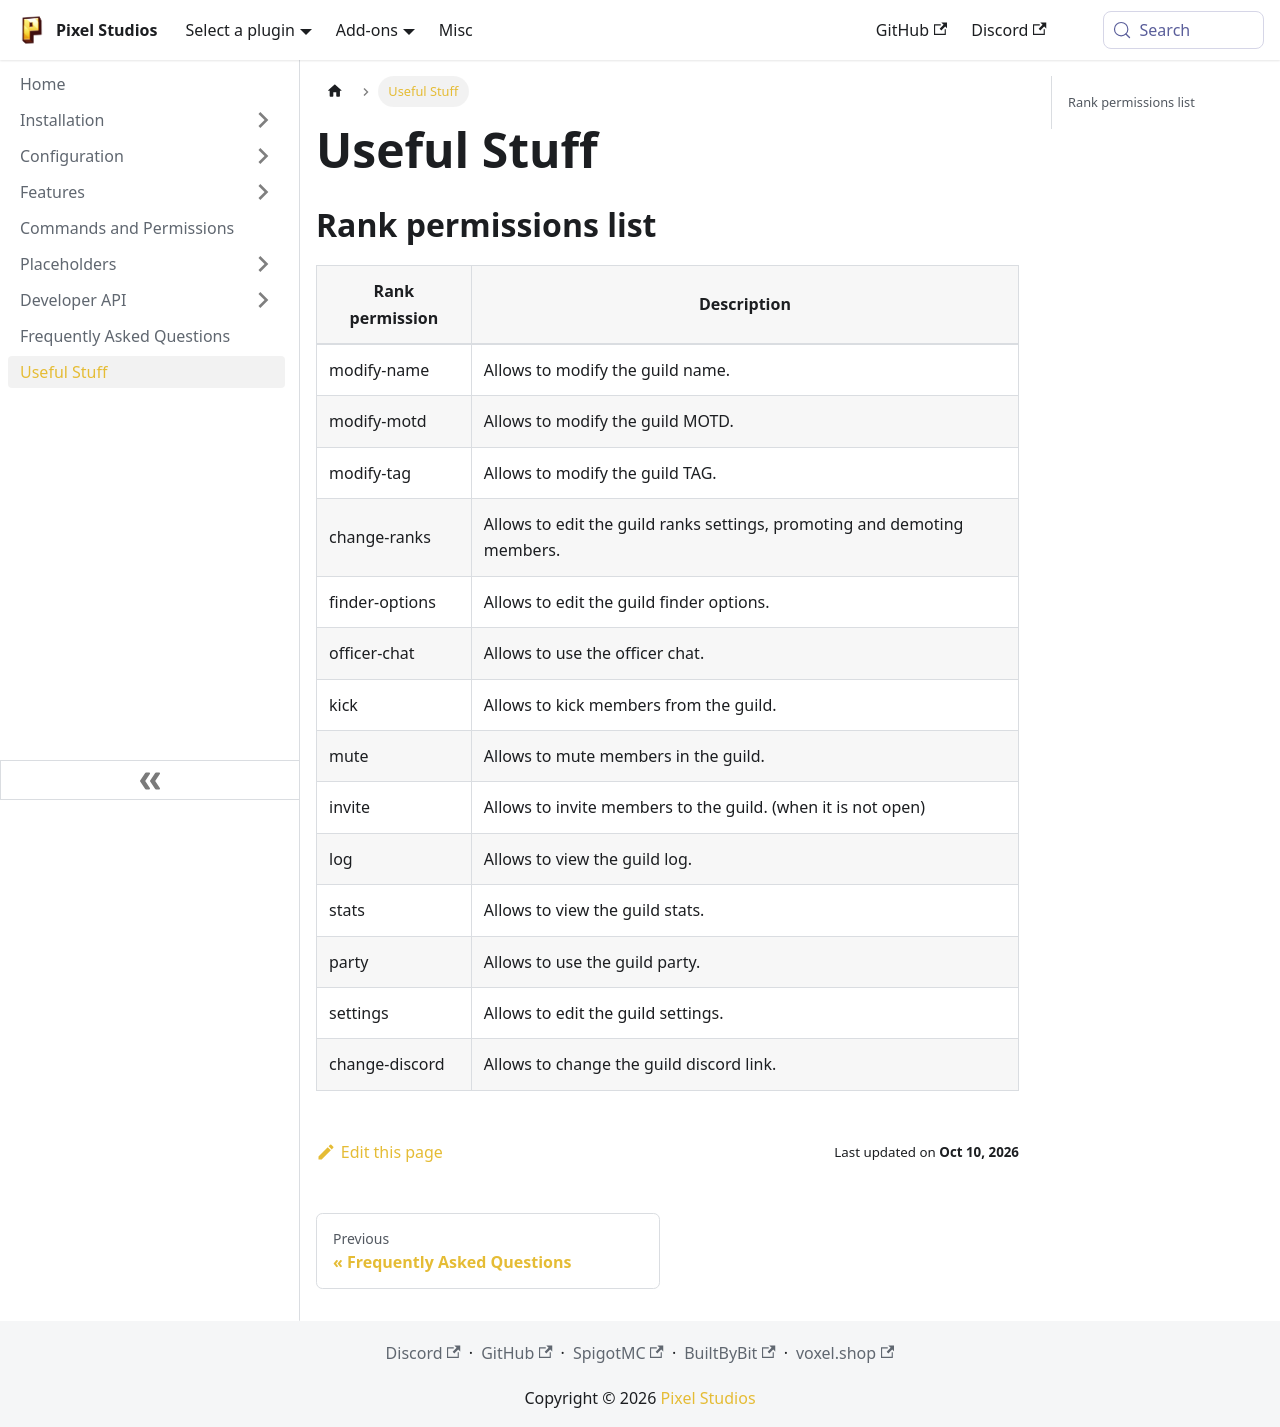

repository: PixelStudiosDev/pixelstudiosdev.github.io · page: guilds/useful.html · generator: docusaurus

---
sidebar_position: 8
title: Useful Stuff
---

# Useful Stuff

## Rank permissions list

| Rank permission | Description                                                              |
|-----------------|--------------------------------------------------------------------------|
| modify-name     | Allows to modify the guild name.                                         |"
| modify-motd     | Allows to modify the guild MOTD.                                         |
| modify-tag      | Allows to modify the guild TAG.                                          |
| change-ranks    | Allows to edit the guild ranks settings, promoting and demoting members. |
| finder-options  | Allows to edit the guild finder options.                                 |
| officer-chat    | Allows to use the officer chat.                                          |
| kick            | Allows to kick members from the guild.                                   |
| mute            | Allows to mute members in the guild.                                     |
| invite          | Allows to invite members to the guild. (when it is not open)             |
| log             | Allows to view the guild log.                                            |
| stats           | Allows to view the guild stats.                                          |
| party           | Allows to use the guild party.                                           |
| settings        | Allows to edit the guild settings.                                       |
| change-discord  | Allows to change the guild discord link.                                 |
